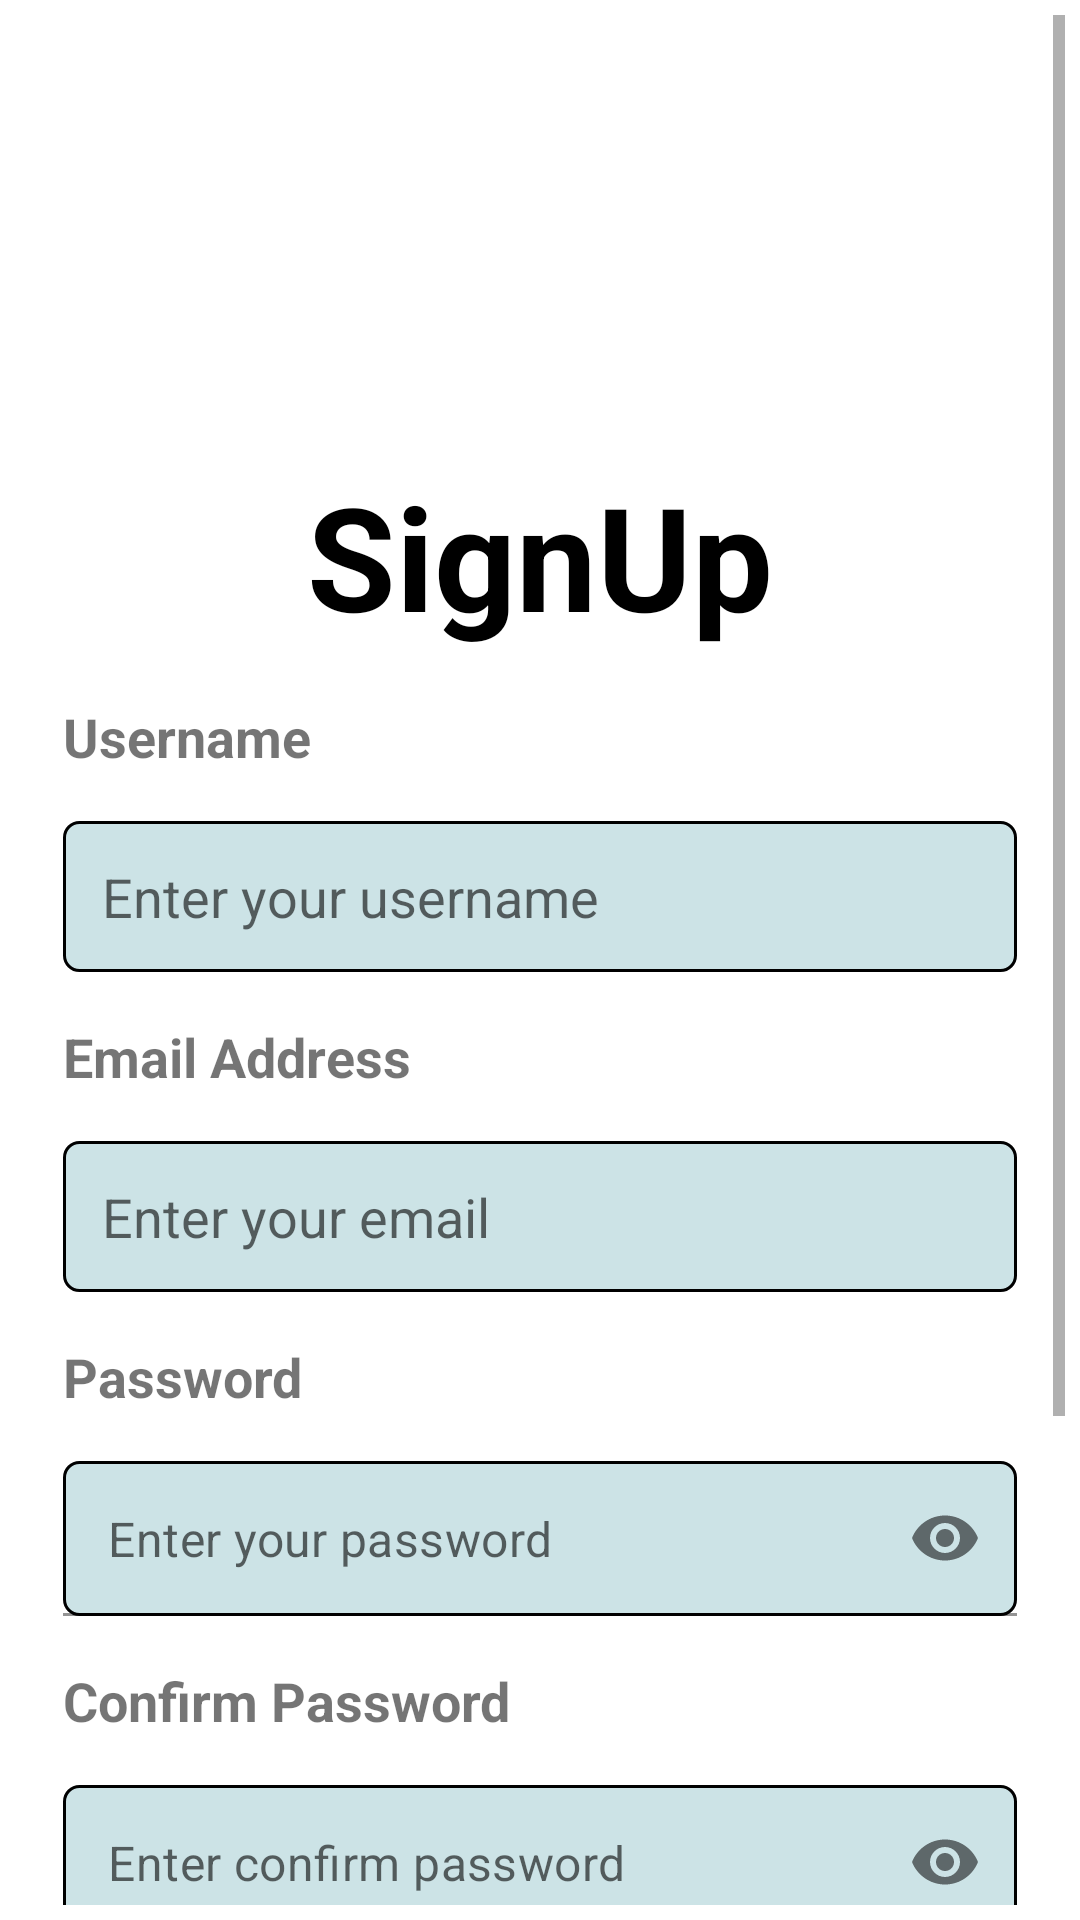

Reconstruct the res/layout file that produces this screen, plus the resources it refers to.
<!-- AndroidManifest.xml: application theme Theme.Project_G08 -->
<!-- res/layout/fragment_sign_up.xml -->
<?xml version="1.0" encoding="utf-8"?>
<ScrollView xmlns:android="http://schemas.android.com/apk/res/android"
    xmlns:app="http://schemas.android.com/apk/res-auto"
    xmlns:tools="http://schemas.android.com/tools"
    android:layout_width="match_parent"
    android:layout_height="match_parent"
    android:padding="5dp"
    tools:context=".ui.fragments.account.SignUpFragment">

    <androidx.constraintlayout.widget.ConstraintLayout
        android:layout_width="match_parent"
        android:layout_height="match_parent"
        app:layout_constraintTop_toTopOf="parent"
        app:layout_constraintStart_toStartOf="parent">

        <ImageView
            android:id="@+id/iv_logo"
            android:layout_width="100dp"
            android:layout_height="100dp"
            android:layout_marginTop="32dp"
            android:scaleType="centerCrop"
            android:src="@drawable/login"
            app:layout_constraintEnd_toEndOf="parent"
            app:layout_constraintStart_toStartOf="parent"
            app:layout_constraintTop_toTopOf="parent" />

        <TextView
            android:id="@+id/tv_title"
            android:layout_width="0dp"
            android:layout_height="wrap_content"
            android:layout_margin="16dp"
            android:gravity="center"
            android:text="SignUp"
            android:textColor="@color/black"
            android:textSize="48sp"
            android:textStyle="bold"
            app:layout_constraintEnd_toEndOf="parent"
            app:layout_constraintStart_toStartOf="parent"
            app:layout_constraintTop_toBottomOf="@id/iv_logo" />

        <TextView
            android:id="@+id/tv_username"
            android:layout_width="wrap_content"
            android:layout_height="wrap_content"
            android:layout_margin="16dp"
            android:text="Username"
            android:textSize="18sp"
            android:textStyle="bold"
            app:layout_constraintTop_toBottomOf="@id/tv_title"
            app:layout_constraintStart_toStartOf="parent"
            app:layout_constraintStart_toEndOf="parent"/>

        <EditText
            android:id="@+id/et_username"
            android:layout_width="0dp"
            android:layout_height="wrap_content"
            android:layout_margin="16dp"
            android:background="@drawable/border"
            android:hint="Enter your username"
            android:padding="13dp"
            app:layout_constraintEnd_toEndOf="parent"
            app:layout_constraintStart_toStartOf="parent"
            app:layout_constraintTop_toBottomOf="@id/tv_username" />

        <TextView
            android:id="@+id/tv_email"
            android:layout_width="wrap_content"
            android:layout_height="wrap_content"
            android:layout_margin="16dp"
            android:text="Email Address"
            android:textSize="18sp"
            android:textStyle="bold"
            app:layout_constraintTop_toBottomOf="@id/et_username"
            app:layout_constraintStart_toStartOf="parent"
            app:layout_constraintStart_toEndOf="parent"/>

        <EditText
            android:id="@+id/et_email"
            android:layout_width="0dp"
            android:layout_height="wrap_content"
            android:layout_margin="16dp"
            android:background="@drawable/border"
            android:hint="Enter your email"
            android:padding="13dp"
            app:layout_constraintEnd_toEndOf="parent"
            app:layout_constraintStart_toStartOf="parent"
            app:layout_constraintTop_toBottomOf="@id/tv_email" />

        <TextView
            android:id="@+id/tv_password"
            android:layout_width="wrap_content"
            android:layout_height="wrap_content"
            android:layout_margin="16dp"
            android:text="Password"
            android:textSize="18sp"
            android:textStyle="bold"
            app:layout_constraintTop_toBottomOf="@id/et_email"
            app:layout_constraintStart_toStartOf="parent"
            app:layout_constraintStart_toEndOf="parent"/>

        <com.google.android.material.textfield.TextInputLayout
            android:id="@+id/layout_password"
            android:layout_width="match_parent"
            android:layout_height="wrap_content"
            app:passwordToggleEnabled="true"
            android:layout_margin="16dp"
            app:hintEnabled="false"
            app:layout_constraintTop_toBottomOf="@+id/tv_password"
            app:layout_constraintStart_toStartOf="parent"
            app:layout_constraintEnd_toEndOf="parent">

            <com.google.android.material.textfield.TextInputEditText
                android:id="@+id/et_password"
                android:layout_width="match_parent"
                android:layout_height="wrap_content"
                android:padding="15dp"
                android:background="@drawable/border"
                android:inputType="textPassword"
                android:hint="Enter your password" />
        </com.google.android.material.textfield.TextInputLayout>

        <TextView
            android:id="@+id/tv_confirm_password"
            android:layout_width="wrap_content"
            android:layout_height="wrap_content"
            android:layout_margin="16dp"
            android:text="Confirm Password"
            android:textSize="18sp"
            android:textStyle="bold"
            app:layout_constraintTop_toBottomOf="@id/layout_password"
            app:layout_constraintStart_toStartOf="parent"
            app:layout_constraintStart_toEndOf="parent"/>

        <com.google.android.material.textfield.TextInputLayout
            android:id="@+id/layout_confirm_password"
            android:layout_width="match_parent"
            android:layout_height="wrap_content"
            app:passwordToggleEnabled="true"
            android:layout_margin="16dp"
            app:hintEnabled="false"
            app:layout_constraintTop_toBottomOf="@+id/tv_confirm_password"
            app:layout_constraintStart_toStartOf="parent"
            app:layout_constraintEnd_toEndOf="parent">

            <com.google.android.material.textfield.TextInputEditText
                android:id="@+id/et_confirm_password"
                android:layout_width="match_parent"
                android:layout_height="wrap_content"
                android:padding="15dp"
                android:background="@drawable/border"
                android:inputType="textPassword"
                android:hint="Enter confirm password" />
        </com.google.android.material.textfield.TextInputLayout>

        <Button
            android:id="@+id/btn_create"
            android:layout_width="0dp"
            android:layout_height="wrap_content"
            android:layout_margin="20dp"
            android:background="@drawable/border"
            android:gravity="center"
            android:padding="6dp"
            android:text="Create an Account"
            app:layout_constraintEnd_toEndOf="parent"
            app:layout_constraintStart_toStartOf="parent"
            app:layout_constraintTop_toBottomOf="@id/layout_confirm_password" />

        <Switch
            android:id="@+id/sw_remember"
            android:layout_width="wrap_content"
            android:layout_height="wrap_content"
            android:text="Remember me?"
            android:layout_margin="20dp"
            android:checked="true"
            app:layout_constraintStart_toStartOf="parent"
            app:layout_constraintEnd_toEndOf="parent"
            app:layout_constraintTop_toBottomOf="@+id/btn_create"
            app:layout_constraintHorizontal_bias="1"
            />

        <TextView
            android:id="@+id/tv_register"
            android:layout_width="match_parent"
            android:layout_height="wrap_content"
            android:layout_margin="16dp"
            android:gravity="right"
            android:text="Already have an account ?"
            android:textColor="@color/black"
            android:textSize="20sp"
            app:layout_constraintStart_toStartOf="parent"
            app:layout_constraintEnd_toEndOf="parent"
            app:layout_constraintTop_toBottomOf="@+id/sw_remember"/>

        <TextView
            android:id="@+id/tv_login"
            android:layout_width="0dp"
            android:layout_height="wrap_content"
            android:layout_margin="16dp"
            android:gravity="right"
            android:text="SignIn"
            android:textColor="@color/black"
            android:textSize="20sp"
            app:layout_constraintBottom_toBottomOf="parent"
            app:layout_constraintEnd_toEndOf="parent"
            app:layout_constraintStart_toStartOf="parent"
            app:layout_constraintTop_toBottomOf="@id/tv_register" />
    </androidx.constraintlayout.widget.ConstraintLayout>
</ScrollView>
<!-- resources referenced by this layout -->
<resources>
  <!-- drawable border (drawable) -->
  <?xml version="1.0" encoding="utf-8"?>
  <shape xmlns:android="http://schemas.android.com/apk/res/android"
      android:shape="rectangle">
  
      <solid
          android:width="1dp"
          android:color="#CCE3E6" >
      </solid>
  
      <stroke
          android:width="1dp"
          android:color="@color/black" >
      </stroke>
  
      
      <corners
          android:radius="5dp"   >
      </corners>
  </shape>
  <style name="Theme.Project_G08" parent="Theme.MaterialComponents.DayNight.DarkActionBar">
          
          <item name="colorPrimary">@color/purple_500</item>
          <item name="colorPrimaryVariant">@color/purple_700</item>
          <item name="colorOnPrimary">@color/white</item>
          
          <item name="colorSecondary">@color/teal_200</item>
          <item name="colorSecondaryVariant">@color/teal_700</item>
          <item name="colorOnSecondary">@color/black</item>
          
          <item name="android:statusBarColor">?attr/colorPrimaryVariant</item>
          
      </style>
  <!-- not gathered from this repository: default colours our renderer supplied (Android Studio template values) -->
  <color name="purple_500">#FF6200EE</color>
  <color name="purple_700">#FF3700B3</color>
  <color name="teal_200">#FF03DAC5</color>
  <color name="teal_700">#FF018786</color>
  <color name="black">#FF000000</color>
  <color name="white">#FFFFFFFF</color>
</resources>
